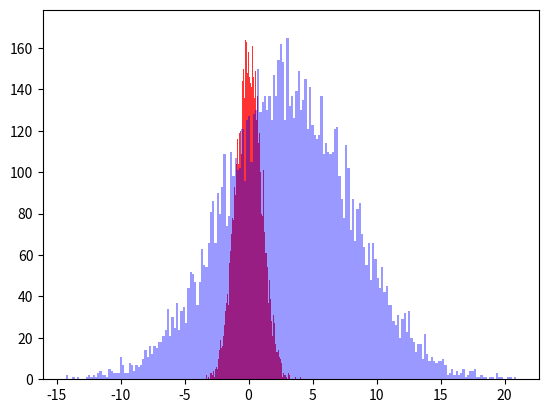

This figure's Python source:
import matplotlib.pyplot as plt
import numpy as np

f1 = np.random.normal(loc=0, scale=1,size=10000)
f2 = np.random.normal(loc=3, scale=5,size=10000)

plt.hist(f1, bins=200, color='red', alpha=.8, label='loc = 0, scale = 1')
plt.hist(f2, bins=200, color='blue', alpha=.4, label='loc = 3, scale = .5')
plt.show()